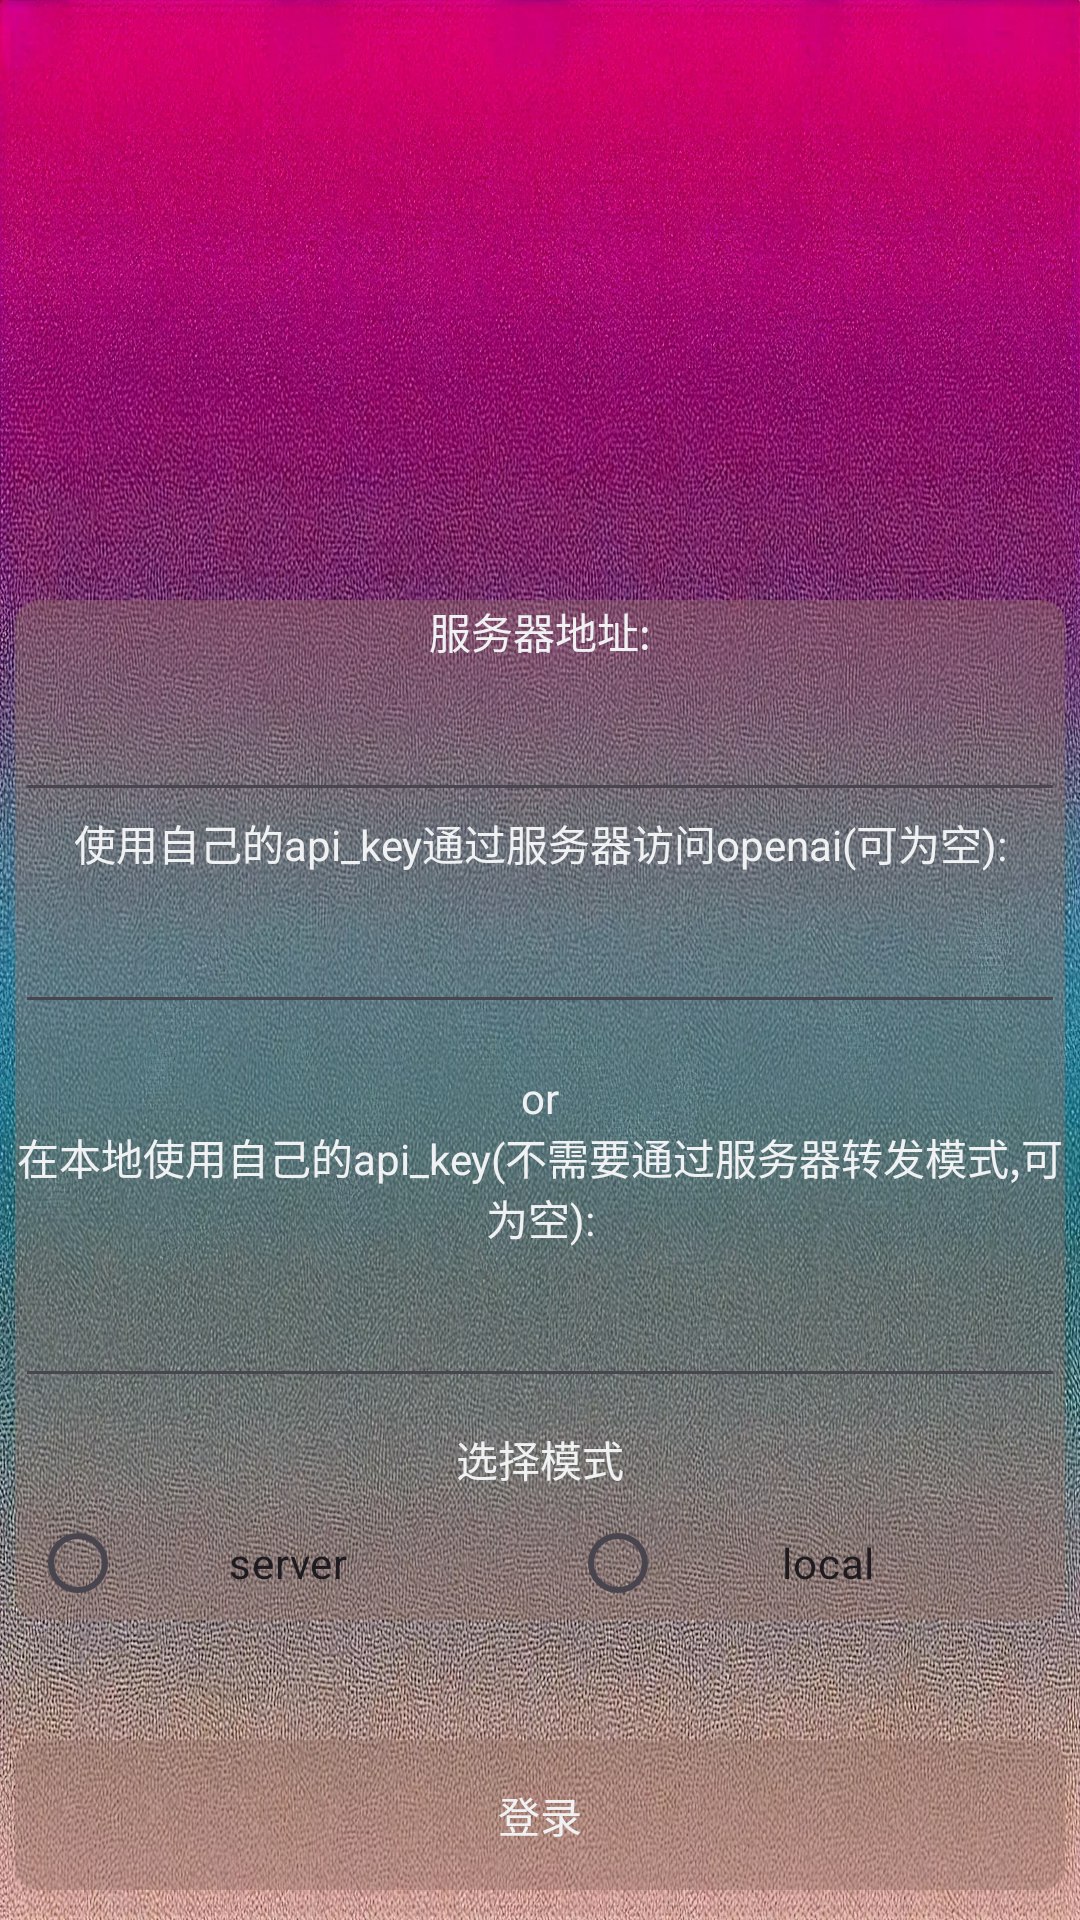

Write the Android layout XML for this screen, with the resource values it uses.
<!-- AndroidManifest.xml: application theme Theme.OpenAiClient -->
<!-- res/layout/activity_main.xml -->
<?xml version="1.0" encoding="utf-8"?>
<RelativeLayout xmlns:android="http://schemas.android.com/apk/res/android"
    xmlns:tools="http://schemas.android.com/tools"
    android:layout_width="match_parent"
    android:layout_height="match_parent"
    android:background="@mipmap/background"
    tools:context=".ui.MainActivity">


    <LinearLayout
        android:layout_width="match_parent"
        android:layout_height="wrap_content"
        android:layout_alignParentTop="true"
        android:layout_marginLeft="5dp"
        android:layout_marginTop="200dp"
        android:layout_marginRight="5dp"
        android:layout_marginBottom="100dp"
        android:background="@drawable/shape_main_activity"
        android:orientation="vertical">

        <TextView
            android:layout_width="match_parent"
            android:layout_height="wrap_content"
            android:layout_gravity="center"
            android:gravity="center"

            android:text="@string/server_url"
            android:textColor="#F0F1F3" />

        <EditText
            android:id="@+id/edt_server_url"
            android:layout_width="match_parent"
            android:layout_height="wrap_content"
            android:layout_gravity="center"
            android:gravity="center"
            android:maxLines="1"
            android:minHeight="50dp"
            android:padding="5dp"
            android:textAllCaps="false"

            android:textColorHint="#F0F1F3"
            android:textSize="14sp" />

        <TextView
            android:layout_width="match_parent"
            android:layout_height="wrap_content"
            android:layout_gravity="center"
            android:gravity="center"

            android:text="@string/server_mode_api_key"
            android:textColor="#F0F1F3" />

        <EditText
            android:id="@+id/edt_server_api_key"
            android:layout_width="match_parent"
            android:layout_height="wrap_content"
            android:layout_gravity="center"
            android:gravity="center"
            android:maxLines="2"
            android:minHeight="50dp"
            android:padding="5dp"
            android:textAllCaps="false"
            android:textColorHint="#F0F1F3"

            android:textSize="14sp" />

        <TextView
            android:layout_width="match_parent"
            android:layout_height="wrap_content"
            android:layout_marginTop="15dp"
            android:gravity="center_horizontal"
            android:text="@string/or"

            android:textColor="#F0F1F3"

            />

        <TextView
            android:layout_width="match_parent"
            android:layout_height="wrap_content"
            android:layout_gravity="center"
            android:gravity="center"

            android:text="@string/local_mode_api_key"
            android:textColor="#F0F1F3" />

        <EditText
            android:id="@+id/edt_local_api_key"
            android:layout_width="match_parent"
            android:layout_height="wrap_content"
            android:layout_gravity="center"
            android:gravity="center"
            android:maxLines="2"
            android:minHeight="50dp"

            android:padding="5dp"
            android:textAllCaps="false"
            android:textColorHint="#F0F1F3"

            android:textSize="14sp" />

        <TextView
            android:layout_width="match_parent"
            android:layout_height="wrap_content"
            android:layout_gravity="center"
            android:layout_marginTop="10dp"
            android:gravity="center"

            android:text="选择模式"
            android:textColor="#F0F1F3" />

        <RadioGroup
            android:id="@+id/radio_group"

            android:layout_width="match_parent"
            android:layout_height="wrap_content"
            android:layout_gravity="center"
            android:layout_marginTop="10dp"
            android:gravity="center"
            android:orientation="horizontal"
            android:paddingBottom="5dp">

            <RadioButton
                android:id="@+id/radio_server"
                android:layout_width="wrap_content"
                android:layout_height="match_parent"
                android:layout_gravity="center"
                android:layout_marginRight="20dp"
                android:background="@drawable/radio_selector"
                android:gravity="center"
                android:minWidth="160dp"
                android:paddingRight="20dp"
                android:text="@string/server" />

            <RadioButton
                android:id="@+id/radio_local"
                android:layout_width="wrap_content"
                android:layout_height="match_parent"
                android:background="@drawable/radio_selector"
                android:gravity="center"
                android:minWidth="160dp"

                android:paddingRight="20dp"
                android:text="@string/local" />


        </RadioGroup>

    </LinearLayout>

    <TextView
        android:id="@+id/tv_login"
        android:layout_width="match_parent"
        android:layout_height="wrap_content"
        android:layout_alignParentBottom="true"
        android:layout_marginLeft="5dp"
        android:layout_marginRight="5dp"
        android:layout_marginBottom="10dp"
        android:background="@drawable/shape_main_activity"
        android:gravity="center"
        android:minHeight="50dp"
        android:text="@string/log_in"
        android:textColor="#F0F1F3" />

</RelativeLayout>
<!-- resources referenced by this layout -->
<resources>
  <!-- drawable radio_selector (drawable) -->
  <?xml version="1.0" encoding="utf-8"?>
  <selector xmlns:android="http://schemas.android.com/apk/res/android">
      <item
          android:drawable="@drawable/shape_radio_check"
          android:state_checked="true"/>
      <item
          android:drawable="@drawable/shape_radio_normal"
          android:state_checked="false"/>
      <item
          android:drawable="@drawable/shape_radio_normal"/>
  
  </selector>
  <!-- drawable shape_main_activity (drawable) -->
  <?xml version="1.0" encoding="utf-8"?>
  <shape xmlns:android="http://schemas.android.com/apk/res/android">
      
      <solid android:color="#6B947369" />
  
      <corners android:radius="8dp" />
  
  
  </shape>
  <!-- mipmap background: webp bitmap (mipmap-xxhdpi, 826022 bytes) -->
  <string name="local">local</string>
  <string name="local_mode_api_key">在本地使用自己的api_key(不需要通过服务器转发模式,可为空):</string>
  <string name="log_in">登录</string>
  <string name="or">or</string>
  <string name="server">server</string>
  <string name="server_mode_api_key">使用自己的api_key通过服务器访问openai(可为空):</string>
  <string name="server_url">服务器地址:</string>
  <style name="Theme.OpenAiClient" parent="Base.Theme.OpenAiClient" />
  <!-- drawable shape_radio_check (drawable) -->
  <?xml version="1.0" encoding="utf-8"?>
  <shape xmlns:android="http://schemas.android.com/apk/res/android">
      
      <solid android:color="#52AFF163" />
  
      <corners android:radius="8dp" />
  
  
  </shape>
  <style name="Base.Theme.OpenAiClient" parent="Theme.Material3.DayNight.NoActionBar">
          
          
          <item name="android:windowTranslucentNavigation">false</item>
      </style>
</resources>
